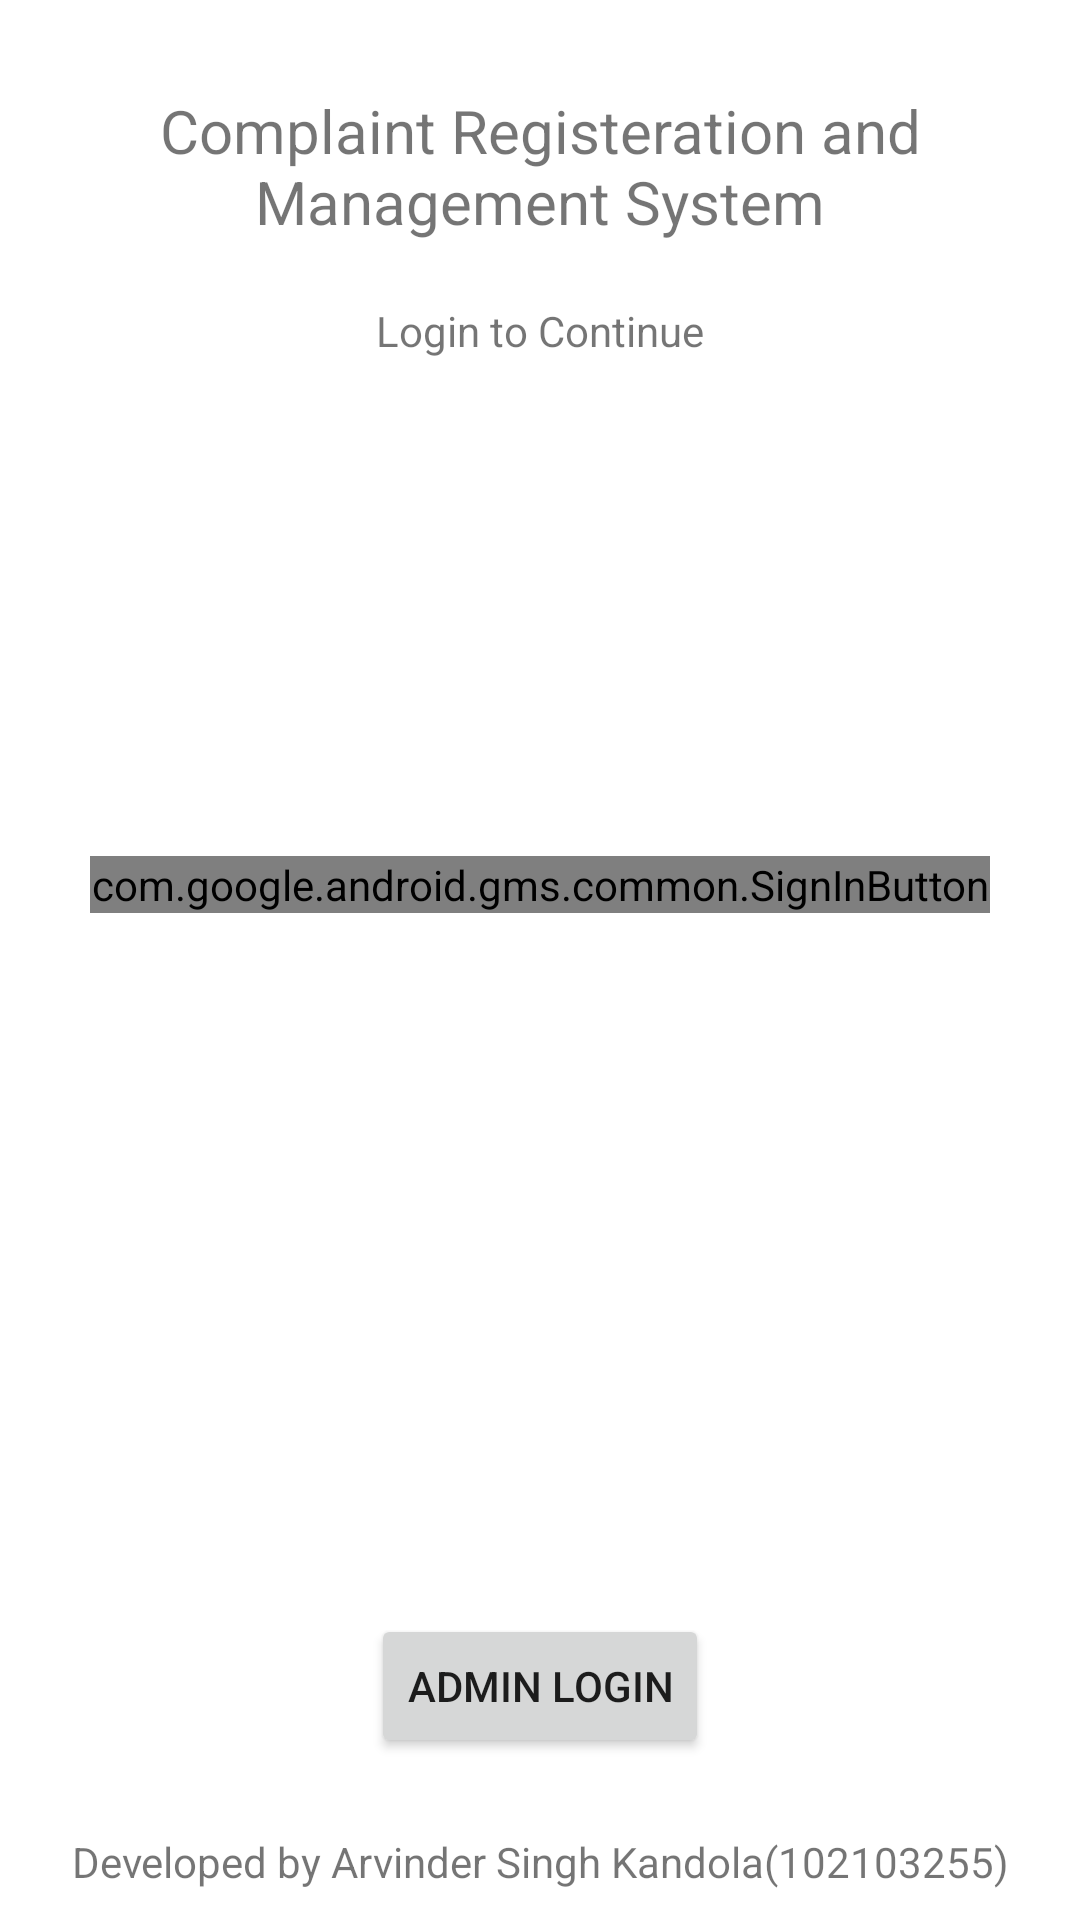

Android layout source for this screen:
<!-- AndroidManifest.xml: application theme Theme.ComplaintManagementSystem -->
<!-- res/layout/activity_sign_in.xml -->
<?xml version="1.0" encoding="utf-8"?>
<androidx.constraintlayout.widget.ConstraintLayout xmlns:android="http://schemas.android.com/apk/res/android"
    xmlns:app="http://schemas.android.com/apk/res-auto"
    xmlns:tools="http://schemas.android.com/tools"
    android:layout_width="match_parent"
    android:layout_height="match_parent"
    tools:context=".SignInActivity">

    <TextView
        android:id="@+id/appName"
        android:layout_width="match_parent"
        android:layout_height="wrap_content"
        android:layout_marginTop="30dp"
        android:text="@string/full_app_name"
        android:textSize="20sp"
        android:gravity="center_horizontal"
        app:layout_constraintEnd_toEndOf="parent"
        app:layout_constraintStart_toStartOf="parent"
        app:layout_constraintTop_toTopOf="parent" />

    <TextView
        android:id="@+id/loginText"
        android:layout_width="wrap_content"
        android:layout_height="wrap_content"
        android:layout_marginTop="20dp"
        android:text="Login to Continue"
        app:layout_constraintEnd_toEndOf="parent"
        app:layout_constraintStart_toStartOf="parent"
        app:layout_constraintTop_toBottomOf="@id/appName" />


    <com.google.android.gms.common.SignInButton
        android:id="@+id/googleSignInButton"
        android:layout_width="match_parent"
        android:layout_height="wrap_content"
        android:layout_marginStart="30dp"
        android:layout_marginTop="10dp"
        android:layout_marginEnd="30dp"
        app:layout_constraintBottom_toTopOf="@id/adminLoginButton"
        app:layout_constraintEnd_toEndOf="parent"
        app:layout_constraintStart_toStartOf="parent"
        app:layout_constraintTop_toBottomOf="@id/loginText"
        app:layout_constraintVertical_bias="0.4" />

    <ProgressBar
        android:id="@+id/progressBar"
        style="?android:attr/progressBarStyle"
        android:layout_width="wrap_content"
        android:layout_height="wrap_content"
        android:visibility="gone"
        app:layout_constraintEnd_toEndOf="parent"
        app:layout_constraintStart_toStartOf="parent"
        app:layout_constraintTop_toBottomOf="@id/loginText"
        app:layout_constraintBottom_toTopOf="@id/copyrightText" />

    <Button
        android:id="@+id/adminLoginButton"
        android:layout_width="wrap_content"
        android:layout_height="wrap_content"
        android:layout_marginBottom="25dp"
        android:text="Admin Login"
        app:layout_constraintBottom_toTopOf="@id/copyrightText"
        app:layout_constraintEnd_toEndOf="parent"
        app:layout_constraintStart_toStartOf="parent" />

    <TextView
        android:id="@+id/copyrightText"
        android:layout_width="match_parent"
        android:gravity="center_horizontal"
        android:layout_height="wrap_content"
        android:layout_marginBottom="10dp"
        android:text="Developed by Arvinder Singh Kandola(102103255)"
        app:layout_constraintBottom_toBottomOf="parent"
        app:layout_constraintEnd_toEndOf="parent"
        app:layout_constraintStart_toStartOf="parent" />


</androidx.constraintlayout.widget.ConstraintLayout>
<!-- resources referenced by this layout -->
<resources>
  <string name="full_app_name">Complaint Registeration and Management System</string>
  <style name="Theme.ComplaintManagementSystem" parent="Theme.MaterialComponents.DayNight.DarkActionBar">
          
          <item name="colorPrimary">@color/purple_500</item>
          <item name="colorPrimaryVariant">@color/purple_700</item>
          <item name="colorOnPrimary">@color/white</item>
          
          <item name="colorSecondary">@color/teal_200</item>
          <item name="colorSecondaryVariant">@color/teal_700</item>
          <item name="colorOnSecondary">@color/black</item>
          
          <item name="android:statusBarColor" tools:targetApi="l">?attr/colorPrimaryVariant</item>
          
      </style>
  <color name="purple_500">#FF6200EE</color>
  <color name="purple_700">#FF3700B3</color>
  <color name="white">#FFFFFFFF</color>
  <color name="teal_200">#FF03DAC5</color>
  <color name="teal_700">#FF018786</color>
  <color name="black">#FF000000</color>
</resources>
